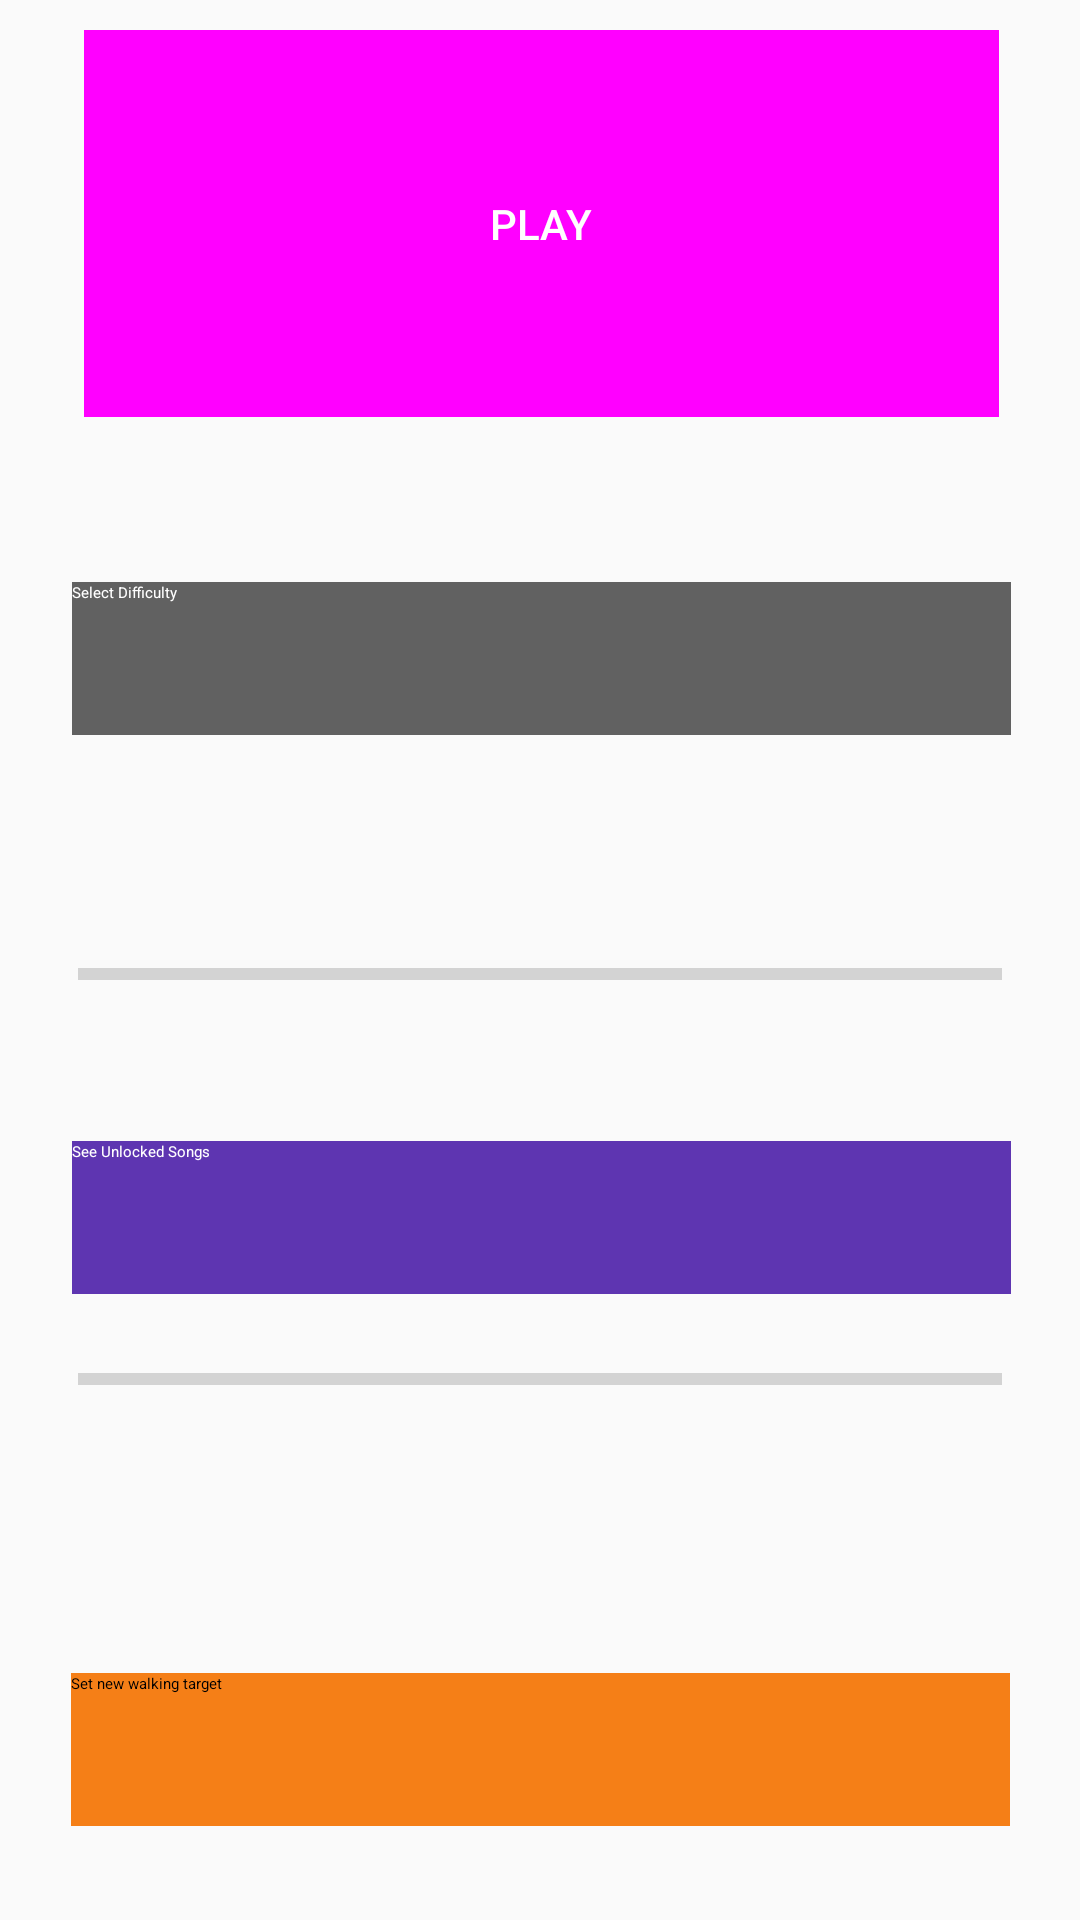

Layout XML and referenced resources for this Android screen:
<!-- AndroidManifest.xml: application theme ThemeOverlay.AppCompat.Light -->
<!-- res/layout/content_main.xml -->
<?xml version="1.0" encoding="utf-8"?>
<android.support.constraint.ConstraintLayout xmlns:android="http://schemas.android.com/apk/res/android"
    xmlns:app="http://schemas.android.com/apk/res-auto"
    xmlns:tools="http://schemas.android.com/tools"
    android:layout_width="match_parent"
    android:layout_height="match_parent"
    app:layout_behavior="@string/appbar_scrolling_view_behavior"
    tools:context="com.example.glenmerry.songle.MainActivity"
    tools:layout_editor_absoluteX="0dp"
    tools:layout_editor_absoluteY="81dp"
    tools:showIn="@layout/activity_main">

    <android.support.constraint.Guideline
        android:id="@+id/guideline"
        android:layout_width="wrap_content"
        android:layout_height="wrap_content"
        android:orientation="horizontal"
        app:layout_constraintGuide_begin="-181dp" />

    <Button
        android:id="@+id/buttonSongsUnlocked"
        android:layout_width="313dp"
        android:layout_height="51dp"
        android:layout_marginBottom="8dp"
        android:layout_marginEnd="8dp"
        android:layout_marginStart="8dp"
        android:layout_marginTop="8dp"
        android:background="#5e35b1"
        android:text="@string/buttonSongsUnlocked"
        android:textColor="#ffff"
        app:layout_constraintBottom_toBottomOf="parent"
        app:layout_constraintEnd_toEndOf="parent"
        app:layout_constraintHorizontal_bias="0.516"
        app:layout_constraintStart_toStartOf="parent"
        app:layout_constraintTop_toTopOf="parent"
        app:layout_constraintVertical_bias="0.65" />

    <Button
        android:id="@+id/buttonSelectDifficulty"
        android:layout_width="313dp"
        android:layout_height="51dp"
        android:layout_marginBottom="16dp"
        android:layout_marginEnd="8dp"
        android:layout_marginStart="24dp"
        android:layout_marginTop="8dp"
        android:background="#616161"
        android:text="@string/buttonSelectDifficulty"
        android:textColor="#ffff"
        app:layout_constraintBottom_toTopOf="@+id/progressBar"
        app:layout_constraintEnd_toEndOf="parent"
        app:layout_constraintHorizontal_bias="0.0"
        app:layout_constraintStart_toStartOf="parent"
        app:layout_constraintTop_toBottomOf="@+id/textViewShowDiff"
        app:layout_constraintVertical_bias="0.238" />

    <Button
        android:id="@+id/buttonPlay"
        style="@style/Widget.AppCompat.Button.Colored"
        android:layout_width="313dp"
        android:layout_height="141dp"
        android:layout_marginEnd="8dp"
        android:layout_marginStart="8dp"
        android:layout_marginTop="4dp"
        android:text="@string/buttonPlay"
        app:layout_constraintEnd_toEndOf="parent"
        app:layout_constraintHorizontal_bias="0.516"
        app:layout_constraintStart_toStartOf="parent"
        app:layout_constraintTop_toTopOf="parent" />

    <ProgressBar
        android:id="@+id/progressBar"
        style="?android:attr/progressBarStyleHorizontal"
        android:layout_width="308dp"
        android:layout_height="33dp"
        android:layout_alignParentTop="true"
        android:layout_centerHorizontal="true"
        android:layout_marginEnd="8dp"
        android:layout_marginStart="8dp"
        android:minHeight="60dp"
        android:minWidth="220dp"
        android:theme="@style/AppTheme.PurpleAccent"
        app:layout_constraintBottom_toTopOf="@+id/textViewProgress"
        app:layout_constraintEnd_toEndOf="parent"
        app:layout_constraintStart_toStartOf="parent" />

    <ProgressBar
        android:id="@+id/progressBarWalkingTarget"
        style="?android:attr/progressBarStyleHorizontal"
        android:layout_width="308dp"
        android:layout_height="33dp"
        android:layout_alignParentTop="true"
        android:layout_centerHorizontal="true"
        android:layout_marginEnd="8dp"
        android:layout_marginStart="8dp"
        android:layout_marginTop="12dp"
        android:minHeight="60dp"
        android:minWidth="220dp"
        android:theme="@style/AppTheme.OrangeAccent"
        app:layout_constraintEnd_toEndOf="parent"
        app:layout_constraintStart_toStartOf="parent"
        app:layout_constraintTop_toBottomOf="@+id/buttonSongsUnlocked" />

    <TextView
        android:id="@+id/textViewProgress"
        android:layout_width="wrap_content"
        android:layout_height="31dp"
        android:layout_alignBottom="@+id/progressBar"
        android:layout_centerHorizontal="true"
        android:layout_marginBottom="8dp"
        android:layout_marginEnd="8dp"
        android:layout_marginStart="8dp"
        android:textAppearance="?android:attr/textAppearanceMedium"
        android:textColor="#5e35b1"
        android:textStyle="bold"
        app:layout_constraintBottom_toTopOf="@+id/buttonSongsUnlocked"
        app:layout_constraintEnd_toEndOf="parent"
        app:layout_constraintStart_toStartOf="parent" />

    <TextView
        android:id="@+id/textViewProgressWalkingTarget"
        android:layout_width="344dp"
        android:layout_height="50dp"
        android:layout_alignBottom="@+id/progressBar"
        android:layout_centerHorizontal="true"
        android:layout_marginEnd="8dp"
        android:layout_marginStart="8dp"
        android:gravity="center"
        android:textAppearance="?android:attr/textAppearanceMedium"
        android:textColor="#f57f17"
        android:textStyle="bold"
        app:layout_constraintEnd_toEndOf="parent"
        app:layout_constraintHorizontal_bias="0.516"
        app:layout_constraintStart_toStartOf="parent"
        app:layout_constraintTop_toBottomOf="@+id/progressBarWalkingTarget" />

    <TextView
        android:id="@+id/textViewShowDiff"
        android:layout_width="326dp"
        android:layout_height="26dp"
        android:gravity="center"
        android:textAppearance="?android:attr/textAppearanceMedium"
        android:textStyle="bold"
        app:layout_constraintEnd_toEndOf="parent"
        app:layout_constraintStart_toStartOf="parent"
        app:layout_constraintTop_toBottomOf="@+id/buttonPlay" />

    <Button
        android:id="@+id/buttonSetTarget"
        android:layout_width="313dp"
        android:layout_height="51dp"
        android:layout_marginBottom="8dp"
        android:layout_marginEnd="8dp"
        android:layout_marginStart="8dp"
        android:layout_marginTop="8dp"
        android:background="#f57f17"
        android:text="@string/buttonSetTarget"
        app:layout_constraintBottom_toBottomOf="parent"
        app:layout_constraintEnd_toEndOf="parent"
        app:layout_constraintStart_toStartOf="parent"
        app:layout_constraintTop_toBottomOf="@+id/textViewProgressWalkingTarget" />

</android.support.constraint.ConstraintLayout>
<!-- res/layout/activity_main.xml (included above) -->
<?xml version="1.0" encoding="utf-8"?>
<android.support.design.widget.CoordinatorLayout xmlns:android="http://schemas.android.com/apk/res/android"
    xmlns:tools="http://schemas.android.com/tools"
    android:layout_width="match_parent"
    android:layout_height="match_parent"
    tools:context="com.example.glenmerry.songle.MainActivity">

    <android.support.design.widget.AppBarLayout
        android:layout_width="match_parent"
        android:layout_height="wrap_content"
        android:theme="@style/AppTheme.AppBarOverlay">

    </android.support.design.widget.AppBarLayout>

    <include layout="@layout/content_main" />



</android.support.design.widget.CoordinatorLayout>
<!-- resources referenced by this layout -->
<resources>
  <string name="buttonPlay">Play</string>
  <string name="buttonSelectDifficulty">Select Difficulty</string>
  <string name="buttonSetTarget">Set new walking target</string>
  <string name="buttonSongsUnlocked">See Unlocked Songs</string>
  <style name="AppTheme.AppBarOverlay" parent="ThemeOverlay.AppCompat.Dark.ActionBar" />
  <style name="AppTheme.OrangeAccent" parent="AppTheme">
          <item name="colorAccent">#f57f17</item>
      </style>
  <style name="AppTheme.PurpleAccent" parent="AppTheme">
          <item name="colorAccent">#5e35b1</item>
      </style>
  <style name="AppTheme" parent="Theme.AppCompat.Light.DarkActionBar">
          
          <item name="colorPrimary">@color/colorPrimary</item>
          <item name="colorPrimaryDark">@color/colorPrimaryDark</item>
          <item name="colorAccent">#b71c1c</item>
          <item name="windowActionBar">true</item>
  
      </style>
  <!-- not gathered from this repository: default colours our renderer supplied (Android Studio template values) -->
  <color name="colorPrimary">#FF6200EE</color>
  <color name="colorPrimaryDark">#FF3700B3</color>
</resources>
